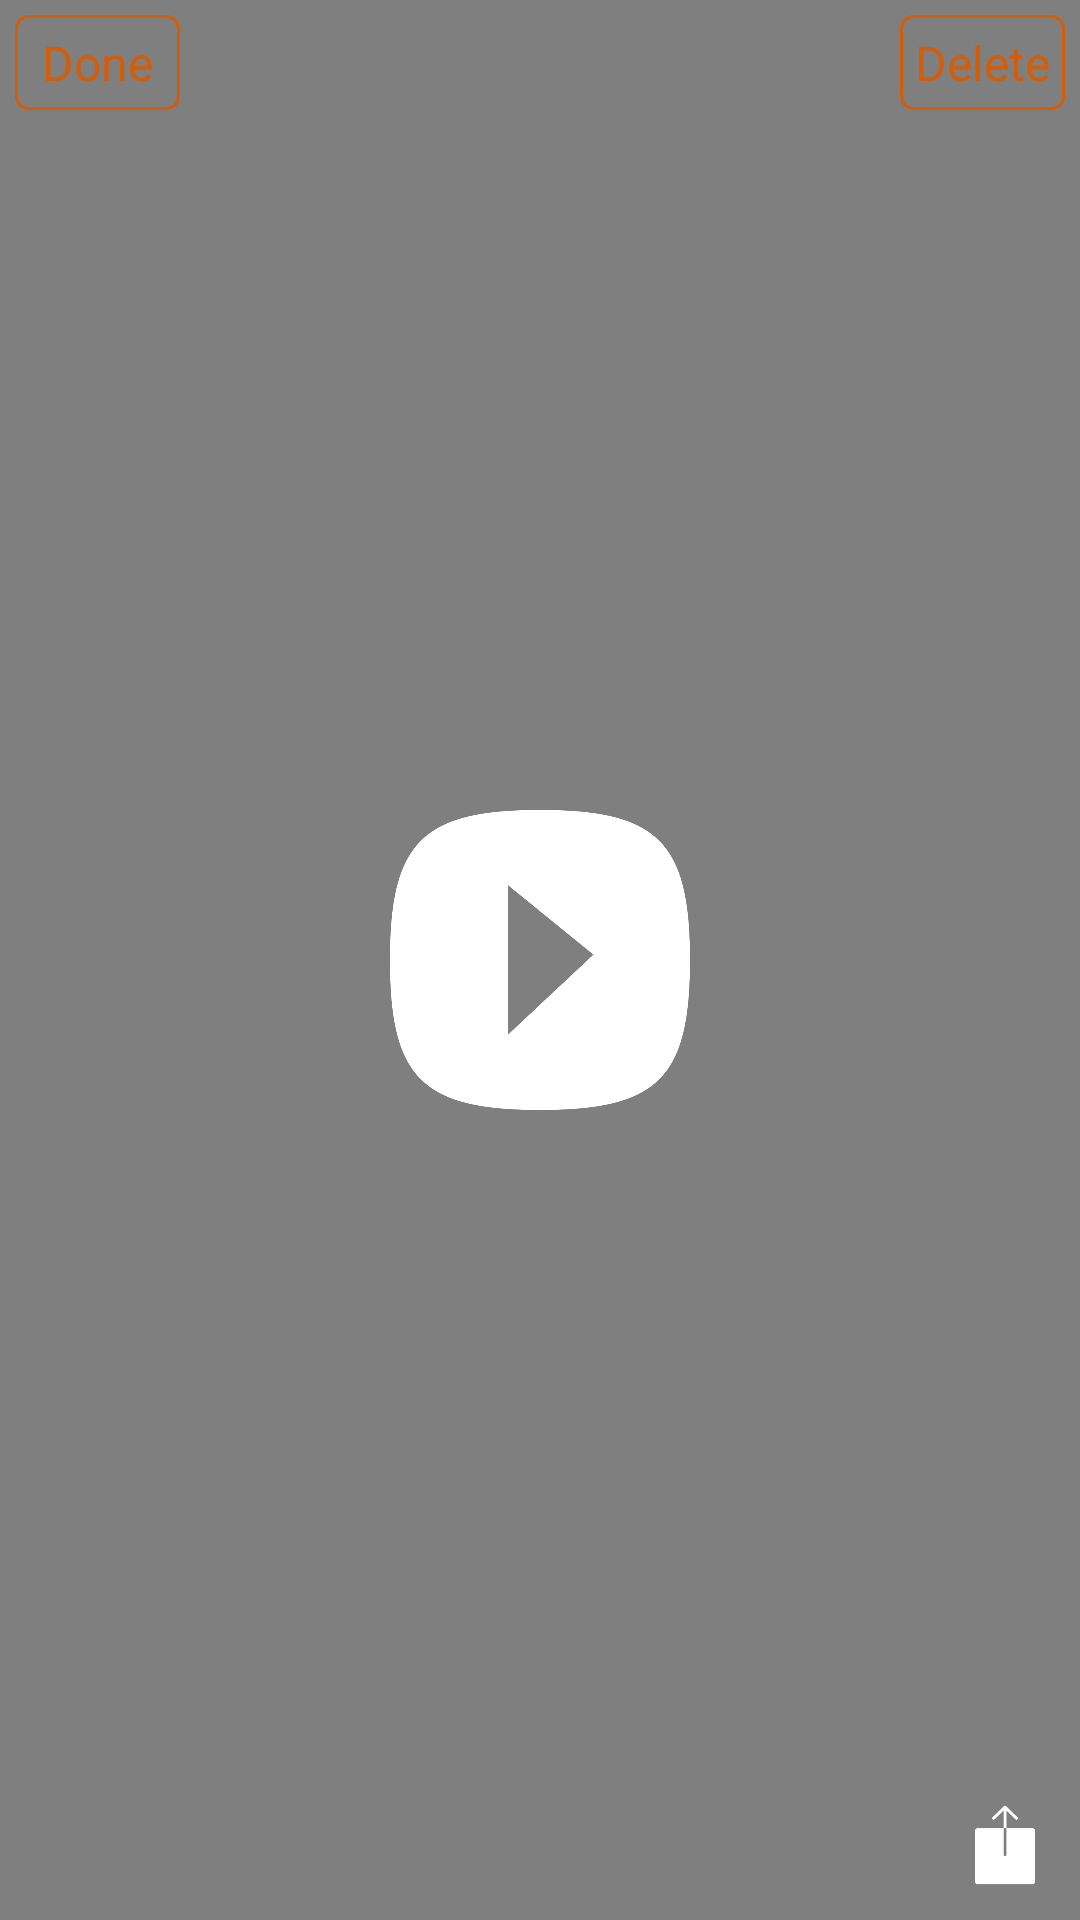

Layout XML and referenced resources for this Android screen:
<!-- AndroidManifest.xml: activity theme android:Theme.NoTitleBar.Fullscreen -->
<!-- res/layout/activity_view_video.xml -->
<?xml version="1.0" encoding="utf-8"?>
<RelativeLayout xmlns:android="http://schemas.android.com/apk/res/android"
    android:id="@+id/activity_view_video_layout"
    android:layout_width="fill_parent"
    android:layout_height="fill_parent" >

    <VideoView
        android:id="@+id/avv_video_view"
        android:layout_width="fill_parent"
        android:layout_height="fill_parent"
        android:layout_centerInParent="true" />

    <Button
        android:id="@+id/avv_back_button"
        android:layout_width="wrap_content"
        android:layout_height="wrap_content"
        android:layout_alignParentLeft="true"
        android:layout_alignParentTop="true"
        android:layout_marginLeft="5dp"
        android:layout_marginTop="5dp"
        android:background="@drawable/orange_border_button"
        android:padding="5dp"
        android:text=" Done "
        android:textColor="#d25e0a"
        android:textSize="16sp" />

    <Button
        android:id="@+id/avv_delete_button"
        android:layout_width="wrap_content"
        android:layout_height="wrap_content"
        android:layout_alignParentRight="true"
        android:layout_alignParentTop="true"
        android:layout_marginRight="5dp"
        android:layout_marginTop="5dp"
        android:background="@drawable/orange_border_button"
        android:padding="5dp"
        android:text="Delete"
        android:textColor="#d25e0a"
        android:textSize="16sp" />

    <Button
        android:id="@+id/avv_play_button"
        android:layout_width="100dp"
        android:layout_height="100dp"
        android:layout_centerHorizontal="true"
        android:layout_centerVertical="true"
        android:background="@drawable/playbutton" />

    <Button
        android:id="@+id/avv_share_button"
        android:layout_width="30dp"
        android:layout_height="30dp"
        android:layout_alignParentBottom="true"
        android:layout_alignParentRight="true"
        android:layout_marginBottom="10dp"
        android:layout_marginRight="10dp"
        android:background="@drawable/shareicon"
        android:padding="10dp" />

    <MediaController
        android:id="@+id/avv_media_controller"
        android:layout_width="wrap_content"
        android:layout_height="wrap_content"
        android:layout_alignParentBottom="true"
        android:layout_centerHorizontal="true" >
    </MediaController>

</RelativeLayout>
<!-- resources referenced by this layout -->
<resources>
  <!-- drawable orange_border_button (drawable) -->
  <?xml version="1.0" encoding="utf-8"?>
  <shape xmlns:android="http://schemas.android.com/apk/res/android"
      android:shape="rectangle" >
      
      <corners 
          android:radius="4dp"/>
      <stroke 
          android:width="1dp"
          android:color="#d25e0a"/>
      
  
  </shape>
  <!-- drawable playbutton: png bitmap (drawable, 30121 bytes) -->
  <!-- drawable shareicon: png bitmap (drawable, 2014 bytes) -->
</resources>
